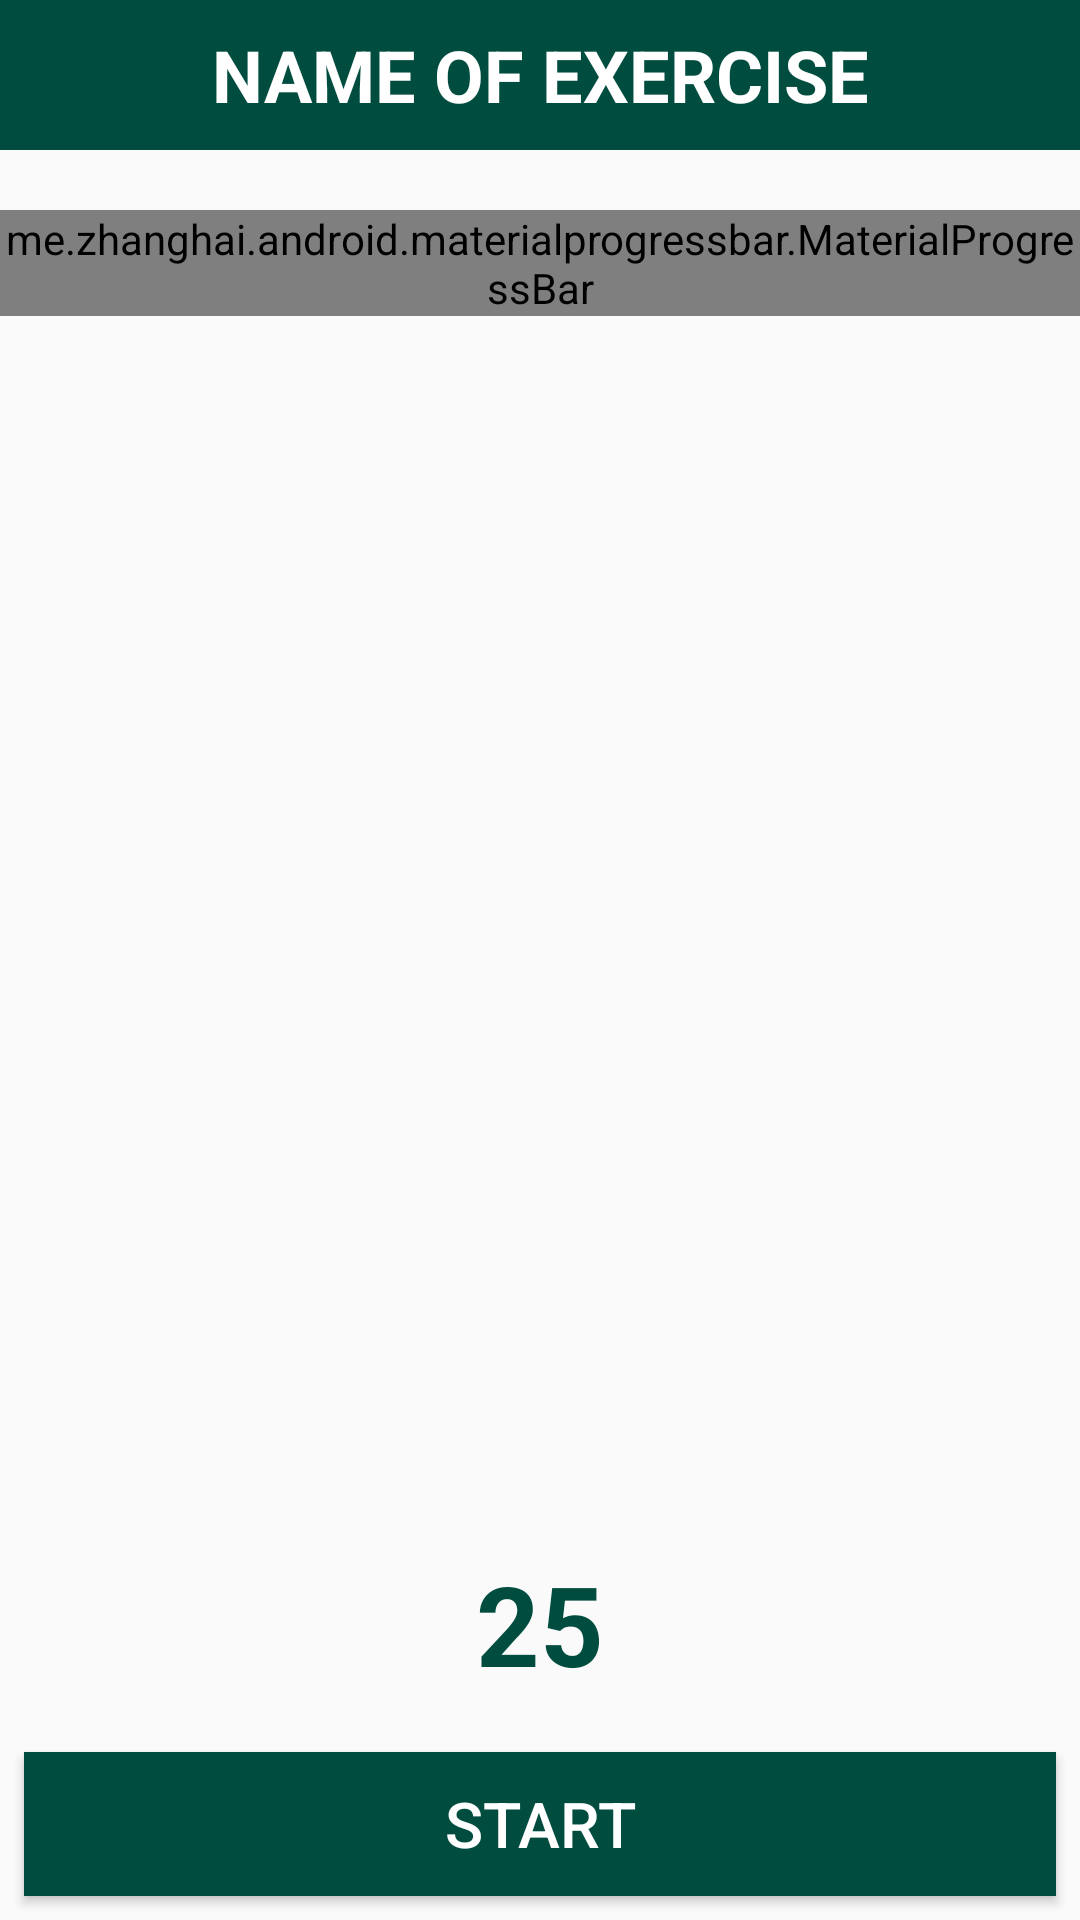

The Android layout XML behind this screen, and the referenced resources:
<!-- AndroidManifest.xml: application theme AppTheme -->
<!-- res/layout/activity_daily_training.xml -->
<?xml version="1.0" encoding="utf-8"?>
<RelativeLayout xmlns:android="http://schemas.android.com/apk/res/android"
    xmlns:tools="http://schemas.android.com/tools"
    android:layout_width="match_parent"
    android:layout_height="match_parent"
    xmlns:app="http://schemas.android.com/apk/res-auto"
    tools:context="com.example.himalayabhagwani.yogademoapp.ListExercises">

    <TextView
        android:layout_width="match_parent"
        android:layout_height="50dp"
        android:background="@color/colorPrimary"
        android:textColor="@color/colorAccent"
        android:gravity="center_horizontal|center_vertical"
        android:text="NAME OF EXERCISE"
        android:textSize="24sp"
        android:textStyle="bold"
        android:id="@+id/titleExe" />

    <me.zhanghai.android.materialprogressbar.MaterialProgressBar
        android:layout_width="match_parent"
        android:layout_height="wrap_content"
        android:id="@+id/progressBar"
        android:layout_below="@+id/titleExe"
        android:indeterminate="false"
        app:mpb_progressStyle="horizontal"
        app:mpb_progressBackgroundTint="@color/pink"
        app:mpb_progressTint="@color/indigo"
        style="@style/Widget.MaterialProgressBar.ProgressBar.Horizontal"
        android:layout_marginTop="20dp" />

    <ImageView
        android:layout_width="300dp"
        android:layout_height="200dp"
        android:src="@drawable/boat_pose"
        android:layout_below="@+id/titleExe"
        android:layout_centerInParent="true"
        android:layout_marginTop="80dp"
        android:id="@+id/imgExe" />

    <LinearLayout
        android:layout_width="wrap_content"
        android:layout_height="wrap_content"
        android:layout_centerInParent="true"
        android:id="@+id/layout_get_ready"
        android:orientation="vertical" >

        <TextView
            android:layout_width="wrap_content"
            android:layout_height="wrap_content"
            android:textSize="28sp"
            android:textStyle="bold"
            android:layout_gravity="center_horizontal"
            android:id="@+id/txtGetReady"
            android:text="GET READY"
            android:textColor="#ff4511"
            android:visibility="invisible" />

        <TextView
            android:layout_width="wrap_content"
            android:layout_height="wrap_content"
            android:textSize="33sp"
            android:textStyle="bold"
            android:layout_gravity="center_horizontal"
            android:textAlignment="center"
            android:id="@+id/txtCountDown"
            android:text="5"
            android:textColor="#000000"
            android:visibility="invisible" />

    </LinearLayout>

    <Button
        android:layout_width="match_parent"
        android:layout_height="wrap_content"
        android:layout_alignParentBottom="true"
        android:background="@color/colorPrimary"
        android:layout_margin="8dp"
        android:text="START"
        android:textColor="@color/colorAccent"
        android:textSize="21sp"
        android:id="@+id/btnStart" />

    <TextView
        android:layout_width="wrap_content"
        android:layout_height="wrap_content"
        android:text="25"
        android:layout_above="@+id/btnStart"
        android:layout_centerInParent="true"
        android:textSize="37sp"
        android:layout_marginBottom="10dp"
        android:textStyle="bold"
        android:textColor="@color/colorPrimary"
        android:id="@+id/timer" />

</RelativeLayout>
<!-- resources referenced by this layout -->
<resources>
  <color name="colorAccent">#fff</color>
  <color name="colorPrimary">#004d40</color>
  <color name="indigo">#004d40</color>
  <color name="pink">#f40277</color>
  <style name="AppTheme" parent="Theme.AppCompat.Light.NoActionBar">
          
          <item name="colorPrimary">@color/colorPrimary</item>
          <item name="colorPrimaryDark">@color/colorPrimaryDark</item>
          <item name="colorAccent">@color/colorAccent</item>
      </style>
  <color name="colorPrimaryDark">#00251a</color>
</resources>
